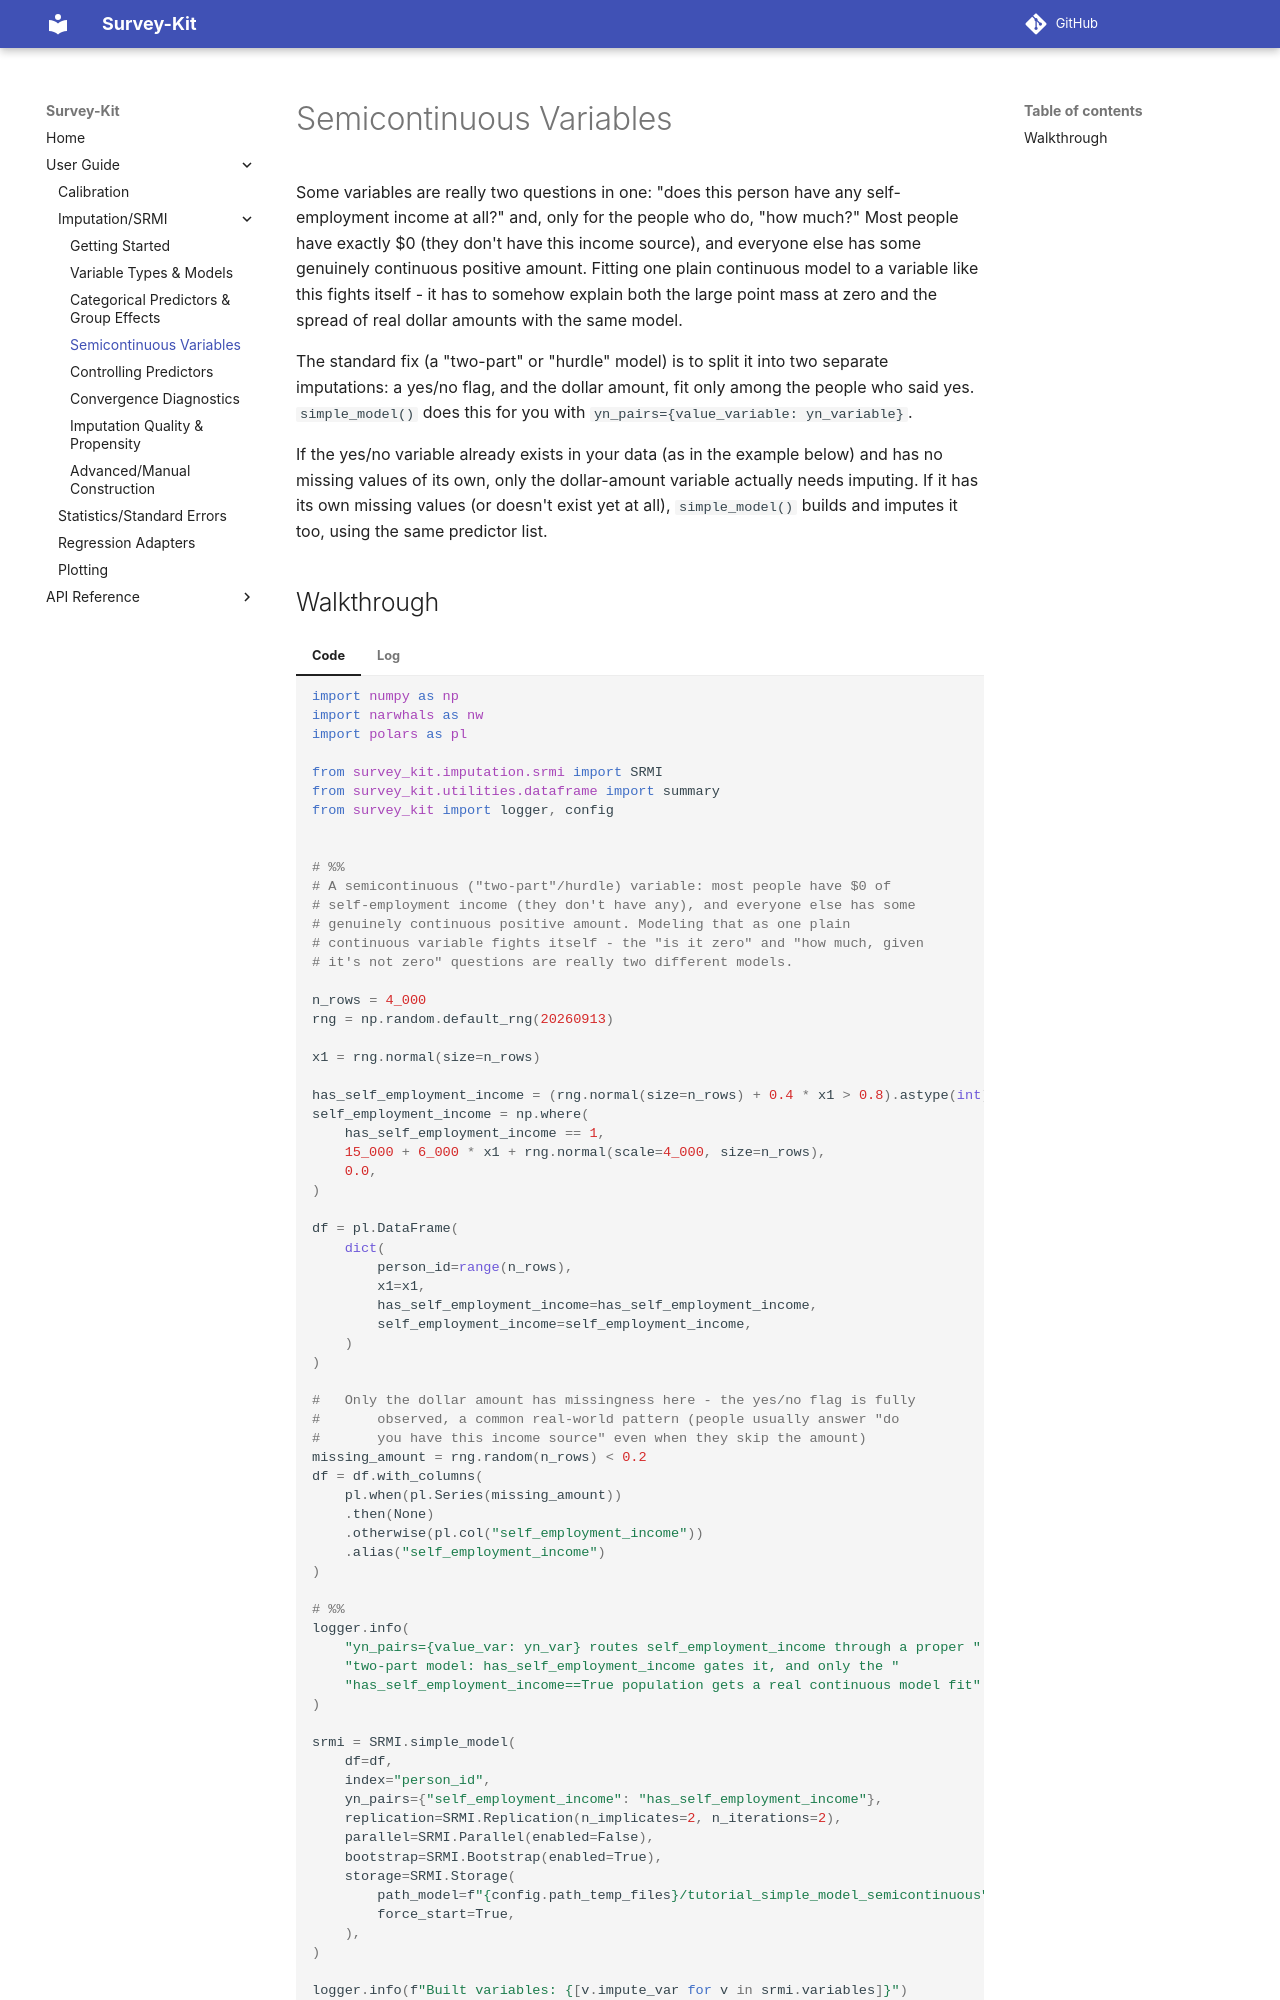

repository: jrothbaum/survey_kit · page: user-guide/srmi/semicontinuous-variables/index.html · generator: mkdocs

# Semicontinuous Variables

Some variables are really two questions in one: "does this person have any self-employment
income at all?" and, only for the people who do, "how much?" Most people have exactly $0 (they
don't have this income source), and everyone else has some genuinely continuous positive
amount. Fitting one plain continuous model to a variable like this fights itself - it has to
somehow explain both the large point mass at zero and the spread of real dollar amounts with
the same model.

The standard fix (a "two-part" or "hurdle" model) is to split it into two separate imputations:
a yes/no flag, and the dollar amount, fit only among the people who said yes. `simple_model()`
does this for you with `yn_pairs={value_variable: yn_variable}`.

If the yes/no variable already exists in your data (as in the example below) and has no
missing values of its own, only the dollar-amount variable actually needs imputing.  If it has
its own missing values (or doesn't exist yet at all), `simple_model()` builds and imputes it
too, using the same predictor list.
